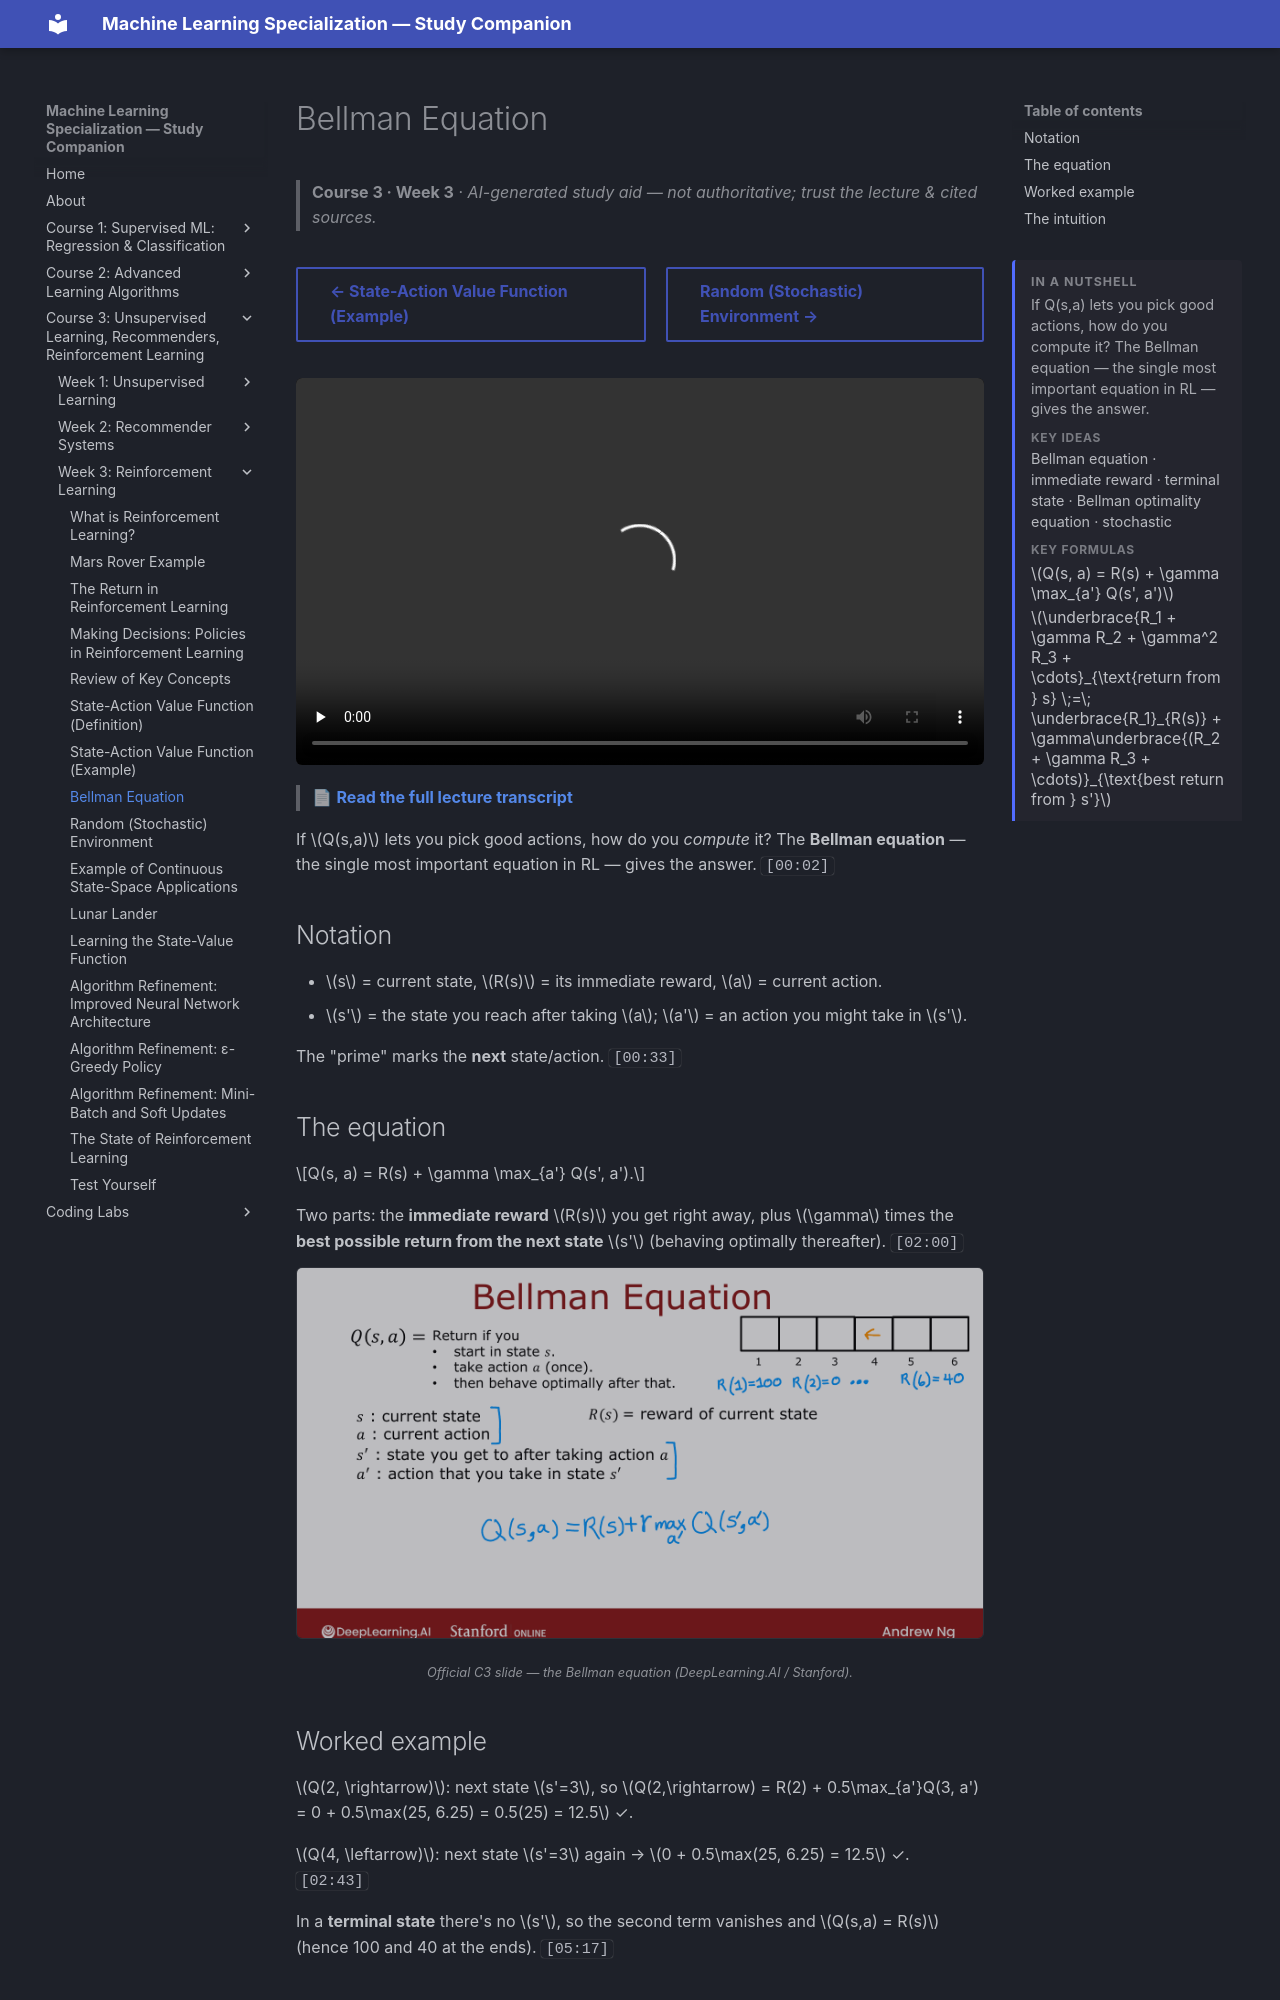

repository: pcpuwu/ml-spec-wiki · page: course-3/week-3/bellman-equation/index.html · generator: mkdocs

---
summary: '<p>If Q(s,a) lets you pick good actions, how do you compute it? The Bellman equation — the single most important equation in RL — gives the answer.</p><span class="toc-summary__sub">Key ideas</span><p class="toc-summary__chips">Bellman equation · immediate reward · terminal state · Bellman optimality equation · stochastic</p><span class="toc-summary__sub">Key formulas</span><div class="toc-summary__math"><span class="arithmatex">\(Q(s, a) = R(s) + \gamma \max_{a&#x27;} Q(s&#x27;, a&#x27;)\)</span><span class="arithmatex">\(\underbrace{R_1 + \gamma R_2 + \gamma^2 R_3 + \cdots}_{\text{return from } s} \;=\; \underbrace{R_1}_{R(s)} + \gamma\underbrace{(R_2 + \gamma R_3 + \cdots)}_{\text{best return from } s&#x27;}\)</span></div>'
---
# Bellman Equation

> **Course 3 · Week 3** · _AI-generated study aid — not authoritative; trust the lecture & cited sources._

<div class="ep-nav" markdown>

[← State-Action Value Function (Example)](../../course-3/week-3/state-action-value-function-example.md){ .md-button }

[Random (Stochastic) Environment →](../../course-3/week-3/random-stochastic-environment.md){ .md-button }

</div>

<div class="video-wrap"><video controls preload="none" playsinline src="https://dyckms5inbsqq.cloudfront.net/dlai/unsupervised-learning-recommenders-reinforcement-learning/W3/L8-MLS-C3W3L2S03-bellman-equation-L/lc-unsupervised-learning-recommenders-reinforcement-learning-W3-L8-MLS-C3W3L2S03-bellman-equation-L-master_360p.mp4?v=1752487441">Your browser can't play this video — <a href="https://dyckms5inbsqq.cloudfront.net/dlai/unsupervised-learning-recommenders-reinforcement-learning/W3/L8-MLS-C3W3L2S03-bellman-equation-L/lc-unsupervised-learning-recommenders-reinforcement-learning-W3-L8-MLS-C3W3L2S03-bellman-equation-L-master_360p.mp4?v=1752487441">download the lecture</a>.</video></div>

> 📄 **[Read the full lecture transcript](bellman-equation-transcript.md)**

If $Q(s,a)$ lets you pick good actions, how do you *compute* it? The **Bellman equation** —
the single most important equation in RL — gives the answer. `[00:02]`

## Notation

- $s$ = current state, $R(s)$ = its immediate reward, $a$ = current action.
- $s'$ = the state you reach after taking $a$; $a'$ = an action you might take in $s'$.

The "prime" marks the **next** state/action. `[00:33]`

## The equation

$$Q(s, a) = R(s) + \gamma \max_{a'} Q(s', a').$$

Two parts: the **immediate reward** $R(s)$ you get right away, plus $\gamma$ times the **best
possible return from the next state** $s'$ (behaving optimally thereafter). `[02:00]`

![The Bellman equation: Q(s,a) = R(s) + γ·max over a′ of Q(s′,a′)](bellman.png){ .slide }
_Official C3 slide — the Bellman equation (DeepLearning.AI / Stanford)._
{ .slide-cap }
